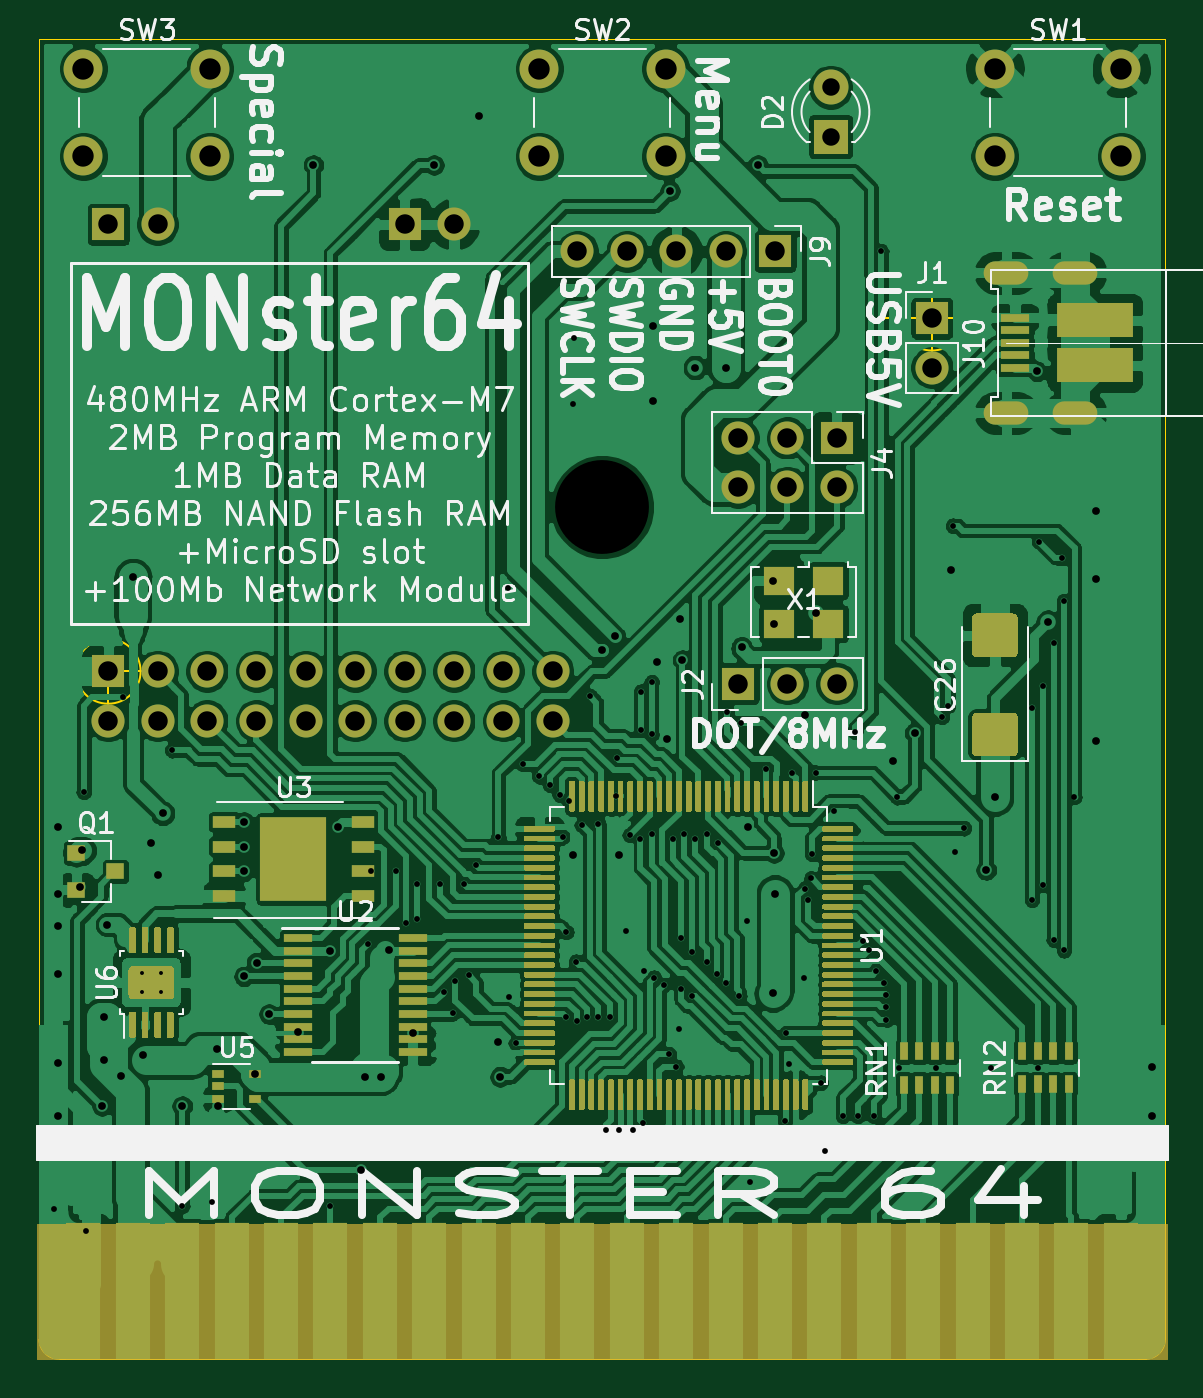
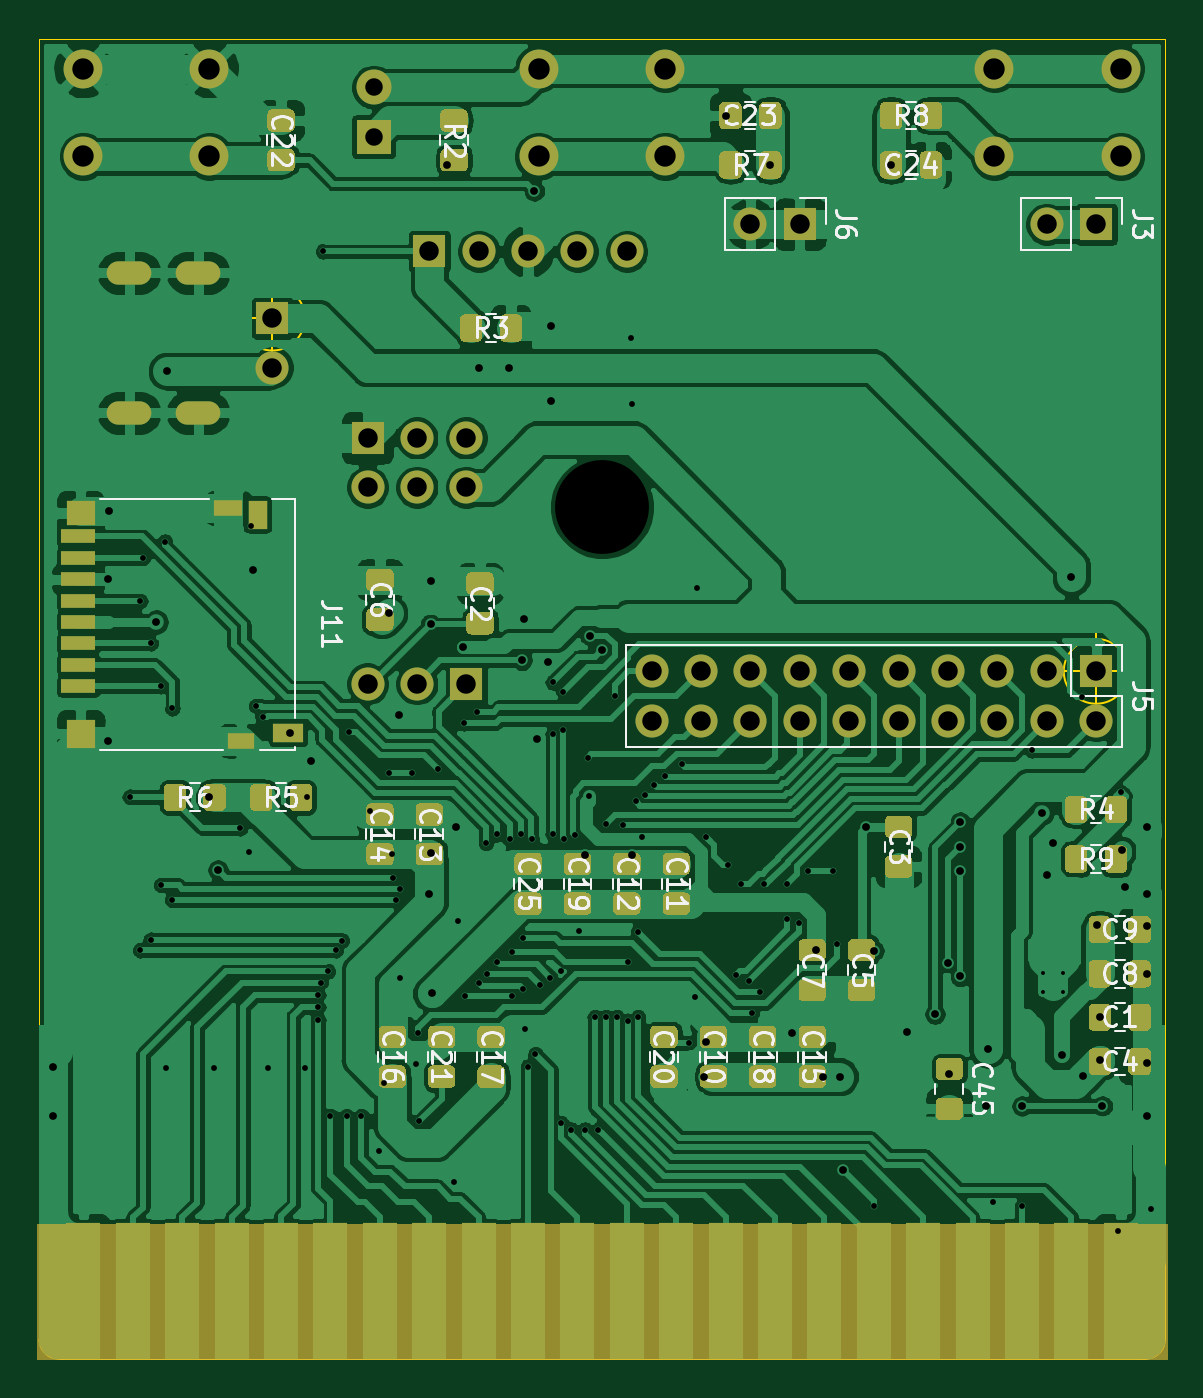
Circuit board: 9 layer files. Board 57.9 x 67.9 mm.
- bottom_copper: MONster64-B_Cu.gbr (433864 bytes)
- bottom_mask: MONster64-B_Mask.gbr (126349 bytes)
- bottom_silk: MONster64-B_SilkS.gbr (37765 bytes)
- outline: MONster64-Edge_Cuts.gbr (1251 bytes)
- top_copper: MONster64-F_Cu.gbr (565791 bytes)
- top_mask: MONster64-F_Mask.gbr (206453 bytes)
- top_silk: MONster64-F_SilkS.gbr (63475 bytes)
- drill: MONster64-NPTH.drl (313 bytes)
- drill: MONster64-PTH.drl (4618 bytes)

=== bottom_copper: MONster64-B_Cu.gbr (433864 bytes, source omitted) ===
=== bottom_mask: MONster64-B_Mask.gbr (126349 bytes, source omitted) ===
=== bottom_silk: MONster64-B_SilkS.gbr (37765 bytes, source omitted) ===
=== outline: MONster64-Edge_Cuts.gbr ===
G04 #@! TF.GenerationSoftware,KiCad,Pcbnew,(5.1.5)-3*
G04 #@! TF.CreationDate,2020-09-07T20:37:02-04:00*
G04 #@! TF.ProjectId,MONster64,4d4f4e73-7465-4723-9634-2e6b69636164,rev?*
G04 #@! TF.SameCoordinates,Original*
G04 #@! TF.FileFunction,Profile,NP*
%FSLAX46Y46*%
G04 Gerber Fmt 4.6, Leading zero omitted, Abs format (unit mm)*
G04 Created by KiCad (PCBNEW (5.1.5)-3) date 2020-09-07 20:37:02*
%MOMM*%
%LPD*%
G04 APERTURE LIST*
%ADD10C,0.100000*%
%ADD11C,0.025400*%
G04 APERTURE END LIST*
D10*
X104981166Y-85852000D02*
G75*
G03X104981166Y-85852000I-1666666J0D01*
G01*
X100814500Y-85852000D02*
X105814500Y-85852000D01*
X103314500Y-83352000D02*
X103314500Y-88352000D01*
X62626666Y-104013000D02*
G75*
G03X62626666Y-104013000I-1666666J0D01*
G01*
X58460000Y-104013000D02*
X63460000Y-104013000D01*
X60960000Y-101513000D02*
X60960000Y-106513000D01*
D11*
X58420000Y-139382500D02*
X114300000Y-139382500D01*
X57404000Y-71487500D02*
X57404000Y-138366500D01*
X115316000Y-71487500D02*
X115316000Y-138366500D01*
X58420000Y-139382500D02*
G75*
G02X57404000Y-138366500I0J1016000D01*
G01*
X57404000Y-71487500D02*
X115316000Y-71487500D01*
X114300000Y-139382500D02*
G75*
G03X115316000Y-138366500I0J1016000D01*
G01*
M02*

=== top_copper: MONster64-F_Cu.gbr (565791 bytes, source omitted) ===
=== top_mask: MONster64-F_Mask.gbr (206453 bytes, source omitted) ===
=== top_silk: MONster64-F_SilkS.gbr (63475 bytes, source omitted) ===
=== drill: MONster64-NPTH.drl ===
M48
; DRILL file {KiCad (5.1.5)-3} date 9/7/2020 8:37:03 PM
; FORMAT={-:-/ absolute / inch / decimal}
; #@! TF.CreationDate,2020-09-07T20:37:03-04:00
; #@! TF.GenerationSoftware,Kicad,Pcbnew,(5.1.5)-3
; #@! TF.FileFunction,NonPlated,1,2,NPTH
FMAT,2
INCH
T1C0.1900
%
G90
G05
T1
X3.4Y-3.7625
T0
M30

=== drill: MONster64-PTH.drl ===
M48
; DRILL file {KiCad (5.1.5)-3} date 9/7/2020 8:37:03 PM
; FORMAT={-:-/ absolute / inch / decimal}
; #@! TF.CreationDate,2020-09-07T20:37:03-04:00
; #@! TF.GenerationSoftware,Kicad,Pcbnew,(5.1.5)-3
; #@! TF.FileFunction,Plated,1,2,PTH
FMAT,2
INCH
T1C0.0079
T2C0.0118
T3C0.0157
T4C0.0236
T5C0.0354
T6C0.0394
T7C0.0433
%
G90
G05
T1
X2.4678Y-4.7053
X2.4678Y-4.7447
X2.5072Y-4.7053
X2.5072Y-4.7447
T2
X2.29Y-5.1834
X2.3506Y-4.3394
X2.3552Y-5.2283
X2.4296Y-4.1479
X2.53Y-4.255
X2.55Y-5.1775
X2.6095Y-5.17
X2.85Y-5.1775
X2.925Y-4.6475
X2.9325Y-4.5
X2.9825Y-4.5
X3.0025Y-4.605
X3.025Y-4.525
X3.025Y-4.5971
X3.0725Y-4.525
X3.08Y-4.745
X3.0975Y-4.7875
X3.1025Y-4.7225
X3.12Y-4.525
X3.13Y-4.71
X3.145Y-4.4875
X3.19Y-4.43
X3.209Y-3.926
X3.212Y-4.7535
X3.225Y-4.8475
X3.2393Y-4.2825
X3.2725Y-4.3075
X3.295Y-4.325
X3.3141Y-4.345
X3.32Y-4.43
X3.3275Y-4.6225
X3.3275Y-4.795
X3.3325Y-4.3575
X3.34Y-3.5535
X3.342Y-3.4195
X3.3468Y-4.6826
X3.3481Y-4.8025
X3.3588Y-4.4062
X3.37Y-4.795
X3.375Y-4.145
X3.3925Y-4.405
X3.3925Y-4.795
X3.4075Y-5.0225
X3.415Y-4.795
X3.4272Y-4.3478
X3.4291Y-4.2701
X3.435Y-5.0225
X3.4475Y-4.62
X3.4559Y-4.4262
X3.4625Y-5.0225
X3.4775Y-4.435
X3.4785Y-4.136
X3.4785Y-4.214
X3.4825Y-5.01
X3.484Y-4.7015
X3.5Y-4.1175
X3.5Y-4.2225
X3.5Y-4.425
X3.505Y-4.715
X3.525Y-4.73
X3.535Y-4.87
X3.5425Y-4.435
X3.55Y-4.895
X3.5555Y-4.8185
X3.56Y-4.635
X3.56Y-4.7375
X3.565Y-4.425
X3.5825Y-4.6625
X3.5825Y-4.7525
X3.5875Y-4.435
X3.6125Y-4.425
X3.6125Y-4.6825
X3.6325Y-4.7075
X3.635Y-4.4425
X3.65Y-4.725
X3.6525Y-4.1775
X3.6775Y-4.7525
X3.68Y-4.2
X3.6925Y-4.5995
X3.7Y-5.128
X3.7325Y-4.2925
X3.77Y-5.005
X3.7728Y-4.8272
X3.7775Y-4.89
X3.785Y-4.3
X3.8085Y-4.7155
X3.81Y-4.535
X3.8175Y-4.5575
X3.8237Y-4.5138
X3.825Y-4.465
X3.8325Y-4.3
X3.8425Y-4.9275
X3.852Y-5.066
X3.87Y-4.3775
X3.8875Y-4.995
X3.9124Y-4.2176
X3.9175Y-4.995
X3.9275Y-4.64
X3.9397Y-4.6597
X3.95Y-4.995
X3.955Y-4.7025
X3.965Y-3.245
X3.97Y-4.725
X3.975Y-4.75
X3.975Y-4.775
X3.975Y-4.8
X3.9975Y-4.35
X4.001Y-4.898
X4.0765Y-4.898
X4.0875Y-4.1875
X4.1Y-4.165
X4.11Y-3.8
X4.115Y-4.4605
X4.1325Y-4.4125
X4.1865Y-4.898
X4.27Y-4.17
X4.27Y-4.5575
X4.283Y-4.8985
X4.285Y-3.8325
X4.2925Y-4.125
X4.2925Y-4.5275
X4.3141Y-4.0384
X4.3141Y-4.6384
X4.33Y-3.865
X4.335Y-3.9525
X4.335Y-4.66
X4.3561Y-4.3489
T3
X2.2979Y-4.4096
X2.2979Y-4.545
X2.2979Y-4.6096
X2.2979Y-4.7071
X2.2979Y-4.8871
X2.2979Y-4.9946
X2.3425Y-4.5325
X2.3475Y-4.4575
X2.3875Y-4.975
X2.3925Y-4.795
X2.3925Y-4.8825
X2.3975Y-4.6075
X2.4263Y-4.9138
X2.45Y-3.905
X2.47Y-4.8725
X2.4875Y-4.4425
X2.5Y-4.5075
X2.51Y-4.3825
X2.55Y-4.975
X2.62Y-4.86
X2.6225Y-4.975
X2.675Y-4.4
X2.675Y-4.45
X2.675Y-4.5
X2.675Y-4.7125
X2.6974Y-4.9094
X2.7005Y-4.6845
X2.726Y-4.789
X2.7839Y-4.8261
X2.8154Y-3.07
X2.8496Y-4.6604
X2.865Y-4.41
X2.9125Y-5.1053
X2.9196Y-4.9154
X2.9521Y-4.9154
X2.9675Y-4.66
X3.0161Y-4.8264
X3.0596Y-3.07
X3.15Y-2.97
X3.19Y-4.845
X3.1933Y-4.9158
X3.3406Y-4.4669
X3.4Y-4.0525
X3.425Y-4.0225
X3.435Y-4.4668
X3.5031Y-3.3969
X3.5031Y-3.5469
X3.5105Y-4.0755
X3.531Y-4.233
X3.5375Y-3.1225
X3.5575Y-3.9895
X3.5625Y-4.0725
X3.5885Y-3.48
X3.65Y-3.48
X3.6825Y-4.0464
X3.695Y-4.41
X3.715Y-3.07
X3.7454Y-4.7471
X3.7458Y-3.9117
X3.7475Y-4.0
X3.7475Y-4.4625
X3.75Y-4.545
X3.811Y-4.184
X3.8325Y-3.9775
X3.989Y-4.2775
X4.0325Y-4.22
X4.1068Y-3.8893
X4.1775Y-4.4975
X4.195Y-4.35
X4.28Y-3.4875
X4.3026Y-3.9951
X4.3993Y-3.7707
X4.3998Y-4.2352
X4.4006Y-3.9085
X4.5125Y-4.895
X4.5125Y-4.995
T5
X3.8625Y-2.9125
X3.8625Y-3.0125
T6
X2.4Y-3.19
X2.5Y-3.19
X4.0675Y-3.38
X4.0675Y-3.48
X3.35Y-3.245
X3.45Y-3.245
X3.55Y-3.245
X3.65Y-3.245
X3.75Y-3.245
X2.4Y-4.095
X2.4Y-4.195
X2.5Y-4.095
X2.5Y-4.195
X2.6Y-4.095
X2.6Y-4.195
X2.7Y-4.095
X2.7Y-4.195
X2.8Y-4.095
X2.8Y-4.195
X2.9Y-4.095
X2.9Y-4.195
X3.0Y-4.095
X3.0Y-4.195
X3.1Y-4.095
X3.1Y-4.195
X3.2Y-4.095
X3.2Y-4.195
X3.3Y-4.095
X3.3Y-4.195
X3.675Y-4.12
X3.775Y-4.12
X3.875Y-4.12
X3.675Y-3.6225
X3.675Y-3.7225
X3.775Y-3.6225
X3.775Y-3.7225
X3.875Y-3.6225
X3.875Y-3.7225
X3.0Y-3.19
X3.1Y-3.19
T7
X2.35Y-2.875
X2.35Y-3.0522
X2.6059Y-2.875
X2.6059Y-3.0522
X3.2725Y-2.875
X3.2725Y-3.0522
X3.5284Y-2.875
X3.5284Y-3.0522
X4.195Y-2.875
X4.195Y-3.0522
X4.4509Y-2.875
X4.4509Y-3.0522
T4
G00X4.2394Y-3.2883
M15
G01X4.1961Y-3.2883
M16
G05
G00X4.2394Y-3.5717
M15
G01X4.1961Y-3.5717
M16
G05
G00X4.3792Y-3.2883
M15
G01X4.3359Y-3.2883
M16
G05
G00X4.3792Y-3.5717
M15
G01X4.3359Y-3.5717
M16
G05
T0
M30
